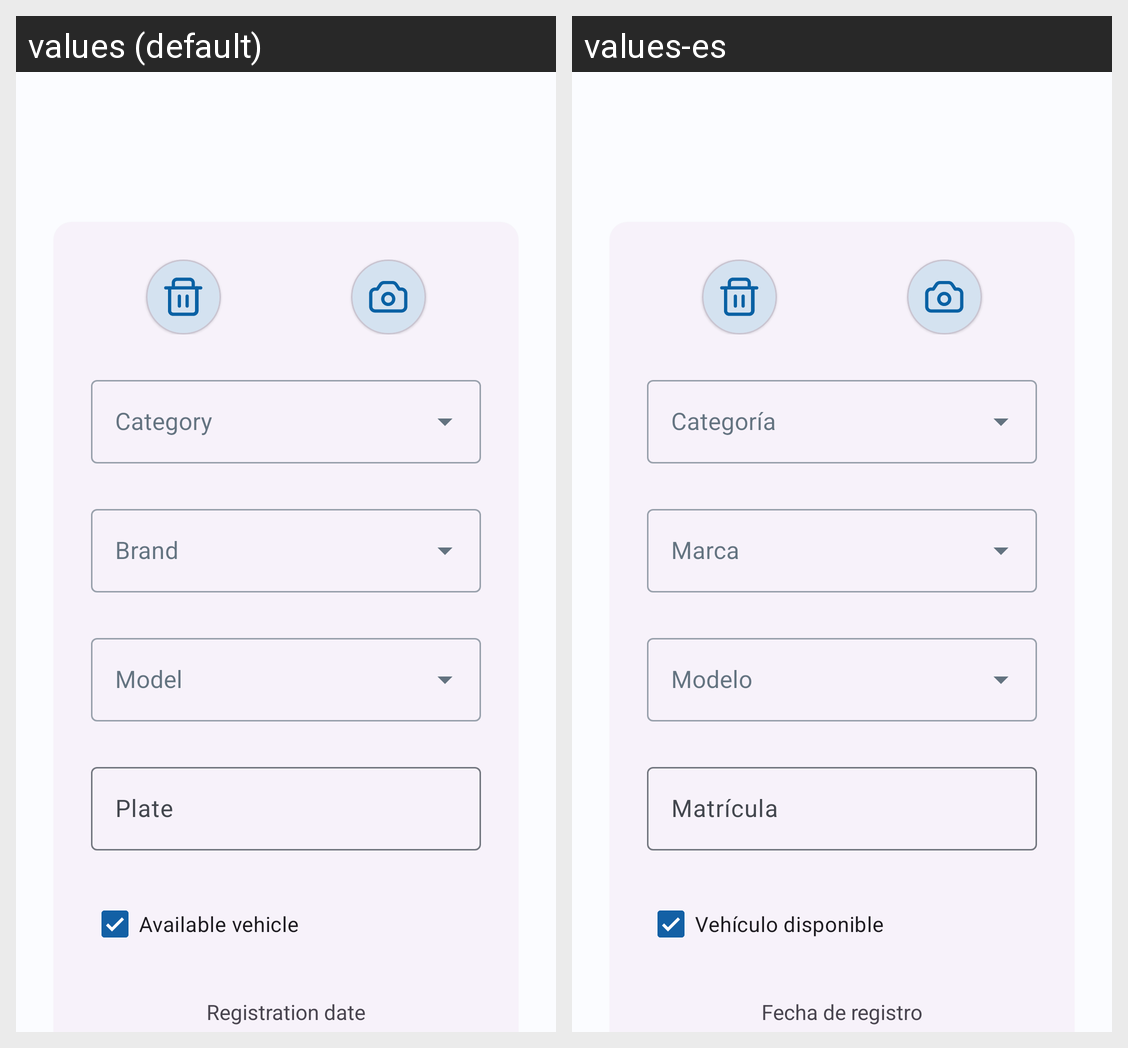

Locale-by-locale string values for the Android screen shown in this grid:
Android screen res/layout/fragment_vehicle_edit.xml rendered under 2 locales, left to right: values (default), values-es. Device: Nexus 5 (rendered at 1080×1920; each locale shown at half size, 540×960, under a caption strip naming it); theme Theme.CarCare.
Strings drawn on this screen, with the default value and each locale's value (text and hints the layout hard-codes, and strings that could not be matched under every locale, appear in the picture but are not listed):

vehicle_plate
  values: Plate
  values-es: Matrícula

vehicle_available
  values: Available vehicle
  values-es: Vehículo disponible

vehicle_registrationDate
  values: Registration date
  values-es: Fecha de registro
